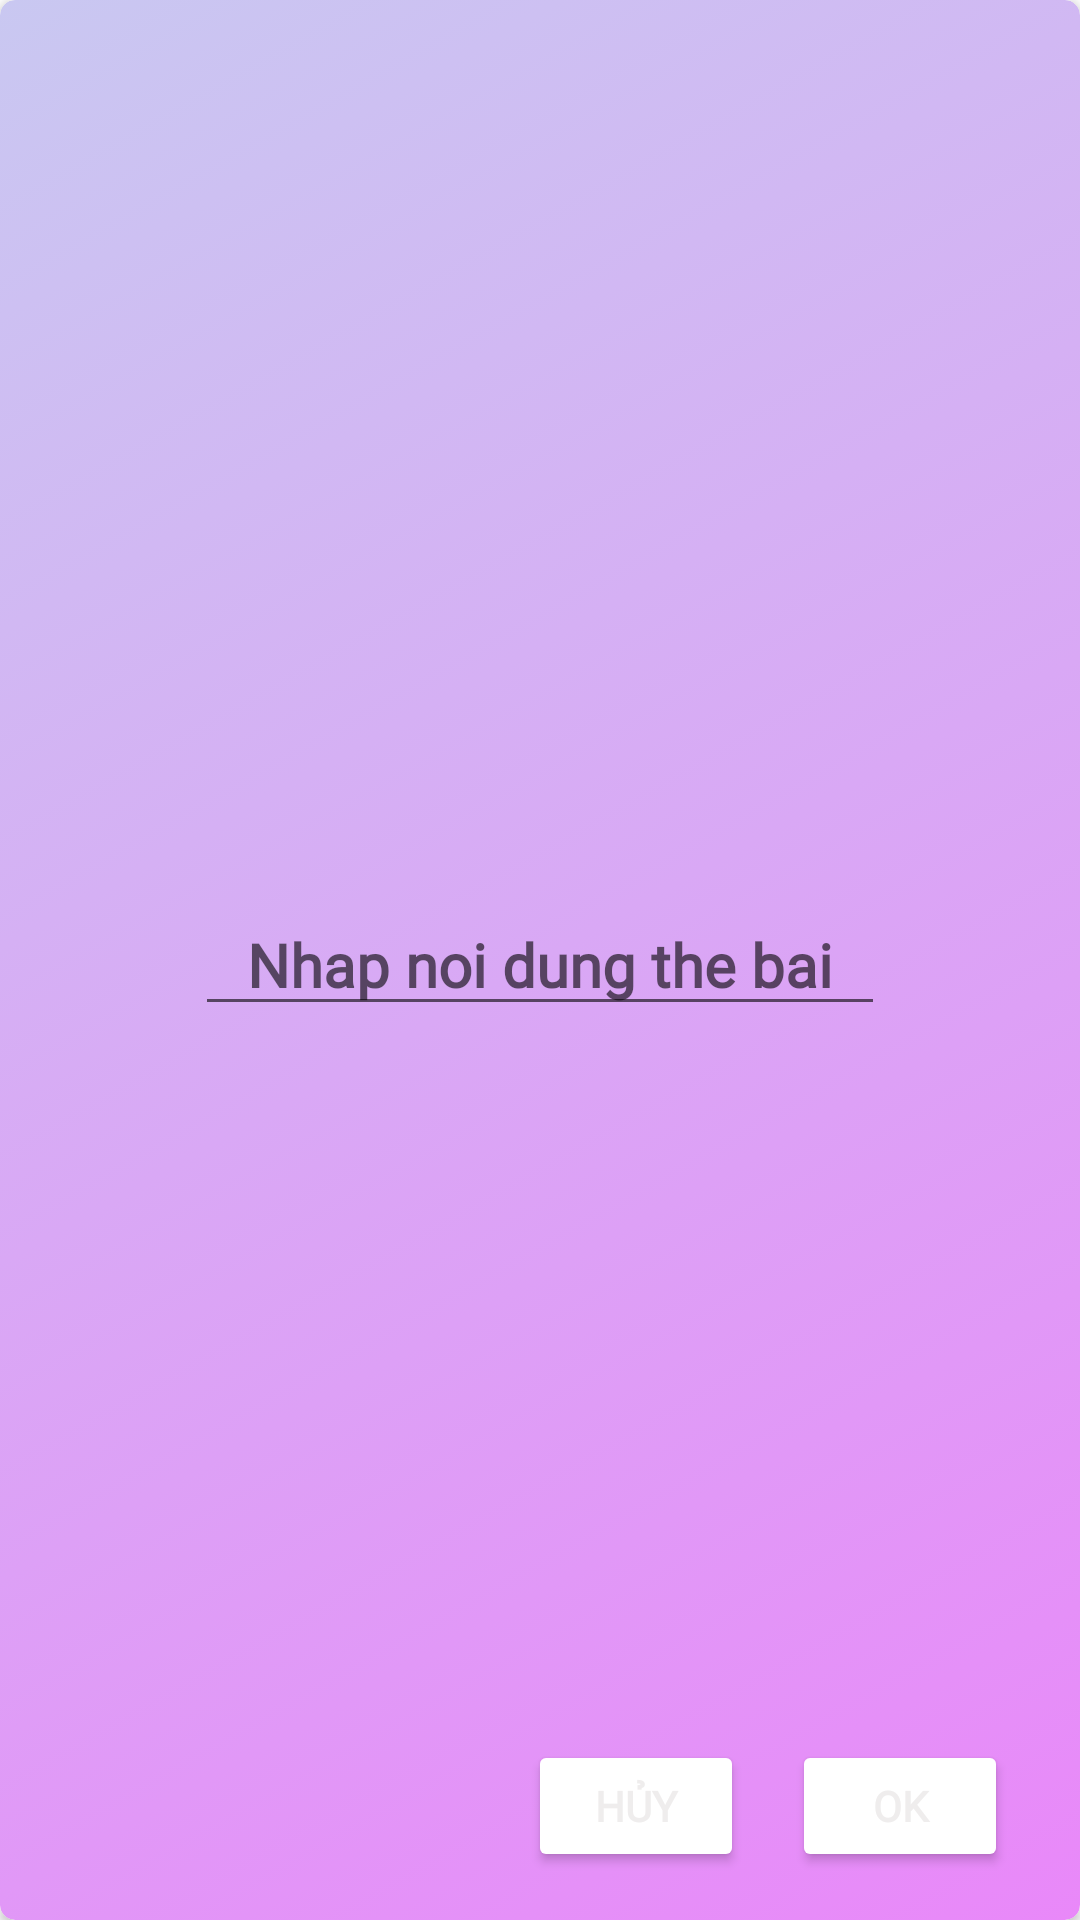

This screen was rendered from an Android layout file. Write that file and the resources it references.
<!-- AndroidManifest.xml: application theme Theme.IZRandom -->
<!-- res/layout/card_view_add_content_dialog.xml -->
<?xml version="1.0" encoding="utf-8"?>
<androidx.cardview.widget.CardView xmlns:android="http://schemas.android.com/apk/res/android"
    xmlns:app="http://schemas.android.com/apk/res-auto"
    xmlns:tools="http://schemas.android.com/tools"
    android:id="@+id/card_view_add_content_dialog"
    android:layout_width="280dp"
    android:layout_height="380dp"
    app:cardCornerRadius="5dp">

    <androidx.constraintlayout.widget.ConstraintLayout
        android:layout_width="match_parent"
        android:layout_height="match_parent"
        android:background="@drawable/card_gradient_background">

        <EditText
            android:id="@+id/edit_text_add_card_content"
            android:layout_width="230dp"
            android:layout_height="wrap_content"
            android:fontFamily="@font/be_vietnam_pro"
            android:hint="Nhap noi dung the bai"
            android:imeOptions="actionDone"
            android:textAlignment="center"
            android:textColor="@color/colorWhite"
            android:textSize="20sp"
            android:textStyle="bold"
            app:layout_constraintBottom_toBottomOf="parent"
            app:layout_constraintEnd_toEndOf="parent"
            app:layout_constraintStart_toStartOf="parent"
            app:layout_constraintTop_toTopOf="parent" />

        <Button
            android:id="@+id/confirm_add_card_button"
            android:layout_width="72dp"
            android:layout_height="44dp"
            android:layout_marginEnd="24dp"
            android:layout_marginBottom="16dp"
            android:backgroundTint="@color/buttonBackgroundCardDialog"
            android:text="OK"
            android:textColor="#EFEDED"
            android:textSize="14sp"
            android:textStyle="bold"
            app:layout_constraintBottom_toBottomOf="parent"
            app:layout_constraintEnd_toEndOf="parent"
            tools:ignore="TouchTargetSizeCheck" />

        <Button
            android:id="@+id/cancel_add_card_button"
            android:layout_width="72dp"
            android:layout_height="44dp"
            android:layout_marginEnd="16dp"
            android:layout_marginBottom="16dp"
            android:backgroundTint="@color/buttonBackgroundCardDialog"
            android:text="Hủy"
            android:textColor="#EFEDED"
            android:textSize="14sp"
            android:textStyle="bold"
            app:layout_constraintBottom_toBottomOf="parent"
            app:layout_constraintEnd_toStartOf="@+id/confirm_add_card_button"
            tools:ignore="TouchTargetSizeCheck" />

    </androidx.constraintlayout.widget.ConstraintLayout>
</androidx.cardview.widget.CardView>
<!-- resources referenced by this layout -->
<resources>
  <color name="buttonBackgroundCardDialog">#77c97eda</color>
  <!-- drawable card_gradient_background (drawable) -->
  <?xml version="1.0" encoding="utf-8"?>
  <selector xmlns:android="http://schemas.android.com/apk/res/android">
      <item>
          <shape>
              <gradient
                  android:angle="315"
                  android:startColor="#C9C8F1"
                  android:endColor="#E988F9"
                  android:type="linear" />
              <corners
                  android:radius="5dp">
              </corners>
          </shape>
      </item>
  </selector>
  <style name="Theme.IZRandom" parent="Theme.MaterialComponents.DayNight.NoActionBar">
          
          <item name="colorPrimary">@color/colorPrimary</item>
          <item name="colorPrimaryDark">@color/colorPrimaryDark</item>
          <item name="colorAccent">@color/colorSecondary</item>
          
          <item name="bottomNavigationStyle">@style/Widget.App.BottomNavigationView</item>
          <item name="toolbarStyle">@style/ToolBarStyle</item>
          <item name="fontFamily">@font/be_vietnam_pro</item>
          
          
          
      </style>
  <color name="colorPrimary">#3959BF</color>
  <color name="colorPrimaryDark">#29408A</color>
  <color name="colorSecondary">#682E96</color>
  <style name="Widget.App.BottomNavigationView" parent="Widget.MaterialComponents.BottomNavigationView.Colored">
          <item name="materialThemeOverlay">@style/ThemeOverlay.App.BottomNavigationView</item>
      </style>
  <style name="ToolBarStyle" parent="android:Widget.Toolbar">
          <item name="backgroundColor">@color/colorBackground</item>
          <item name="android:textViewStyle">@style/AppBarTextStyle</item>
      </style>
  <style name="ThemeOverlay.App.BottomNavigationView" parent="">
          <item name="colorPrimary">@color/colorOnPrimary</item>
          <item name="colorOnPrimary">@color/colorPrimary</item>
      </style>
  <color name="colorBackground">#1b1b1b</color>
  <style name="AppBarTextStyle" parent="android:Widget.TextView">
          <item name="android:textSize">18sp</item>
          <item name="android:textColor">@color/colorOnBackground</item>
      </style>
  <color name="colorOnPrimary">#FFFFFF</color>
  <color name="colorOnBackground">#FFFFFF</color>
</resources>
